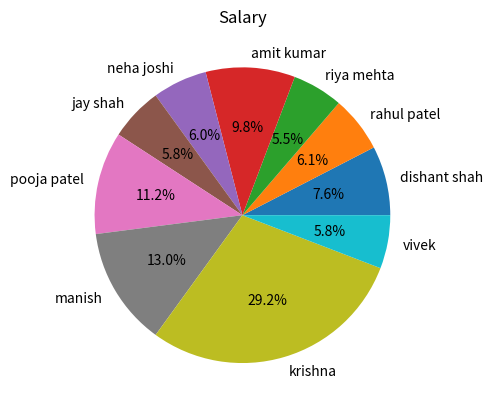

Python code for this plot:
import matplotlib.pyplot as plt
import pandas as pd
import numpy as np

data = {
    
    "Emp_ID":[101,102,103,104,105,106,107,108,109,110],
    "Name":[
        "dishant shah",
        "rahul patel",
        "riya mehta",
        "amit kumar",
        "neha joshi",
        "jay shah",
        "pooja patel",
        "manish",
        "krishna",
        "vivek"
    ],
    "Age":[24,28,25,45,27,26,29,24,31,30],
    "Salary":[52000,42000,38000,67000,41000,40000,77000,89000,200000,40000],
    "Experience":[2,4,3,18,5,3,4,2,20,5],
    "Department":[
        "IT",
        "HR",
        "IT",
        "Finance",
        "Sales",
        "IT",
        "HR",
        "Sales",
        "Finance",
        "IT"
    ],
    "Joining_Date":[
        "01-01-2022",
        "15-03-2021",
        "10-05-2022",
        "20-07-2010",
        "18-06-2020",
        "11-08-2021",
        "22-09-2022",
        "14-11-2023",
        "01-02-2005",
        "15-12-2019"
    ],
    "Is_Active":[
        "True",
        "False",
        "True",
        "True",
        "False",
        "True",
        "True",
        "False",
        "True",
        "True"
    ]
}
df = pd.DataFrame(data)

# bar plot
"""
bar = plt.bar(
    df['Name'],
    df['Salary'],
    color = 'red',
    align='center',
    alpha = 0.5,
    width=0.5
)

plt.title("Name Vs Salary")
plt.ylabel("Salary")
plt.xlabel("Name")

for i in bar:
    plt.text(
        i.get_x() + i.get_width() / 2,
        i.get_height() + 3,
        i.get_height(),
        ha = "center",
        color = "green",
        fontsize = 10
    )
plt.show()
"""

# Line plot
"""
days =[1,2,3,4,5,6,7,8,9,10]
sales =[2000,3000,1500,1000,900,2400,3000,5600,4800,5100]

line = plt.plot(
    days,sales,color = "green",linewidth = 2
)
plt.title("Days and Sales")
plt.xlabel("Sales")
plt.ylabel("Days")

for i in range(len(days)):
    plt.text(
        days[i],
        sales[i],
        str(sales[i]),
        color = "red",
        ha = "center",
        fontsize = 10
    )
plt.grid(True)
plt.legend(labels=["Sales"],loc = "upper right")
plt.show()
"""

# Scatter plot
"""
sca = plt.scatter(
    df["Salary"],df["Experience"],alpha=0.5,color= "red",s=100
)
plt.title("Salary and Experence")
plt.xlabel("Salary")
plt.ylabel("Experence")

plt.show()
"""

# box plot :

"""plt.boxplot(df['Salary'])
plt.title("Salary")
plt.show()
"""

# subplot :
"""plt.figure(figsize=(10,10))

plt.subplot(2,2,1)
plt.plot(df['Salary'],color='red',linewidth=2)
plt.title("Salary vs Name")
plt.xlabel("Name")
plt.ylabel("Salary")


plt.subplot(2,2,2)
plt.barh(df['Department'],df['Salary'],color='red',align='center',alpha=0.5)
plt.xlabel("Department")
plt.ylabel("Salary")

plt.subplot(2,2,3)
plt.boxplot(df['Salary'])

plt.subplot(2,2,4)
plt.scatter(df['Salary'],df['Experience'],color='red',alpha=0.5,s=100)
plt.xlabel("Salary")
plt.ylabel("Experience")

plt.show()
"""

# pie chart :

plt.pie(df['Salary'],labels=df['Name'],autopct='%1.1f%%')
plt.title("Salary")
plt.show()
